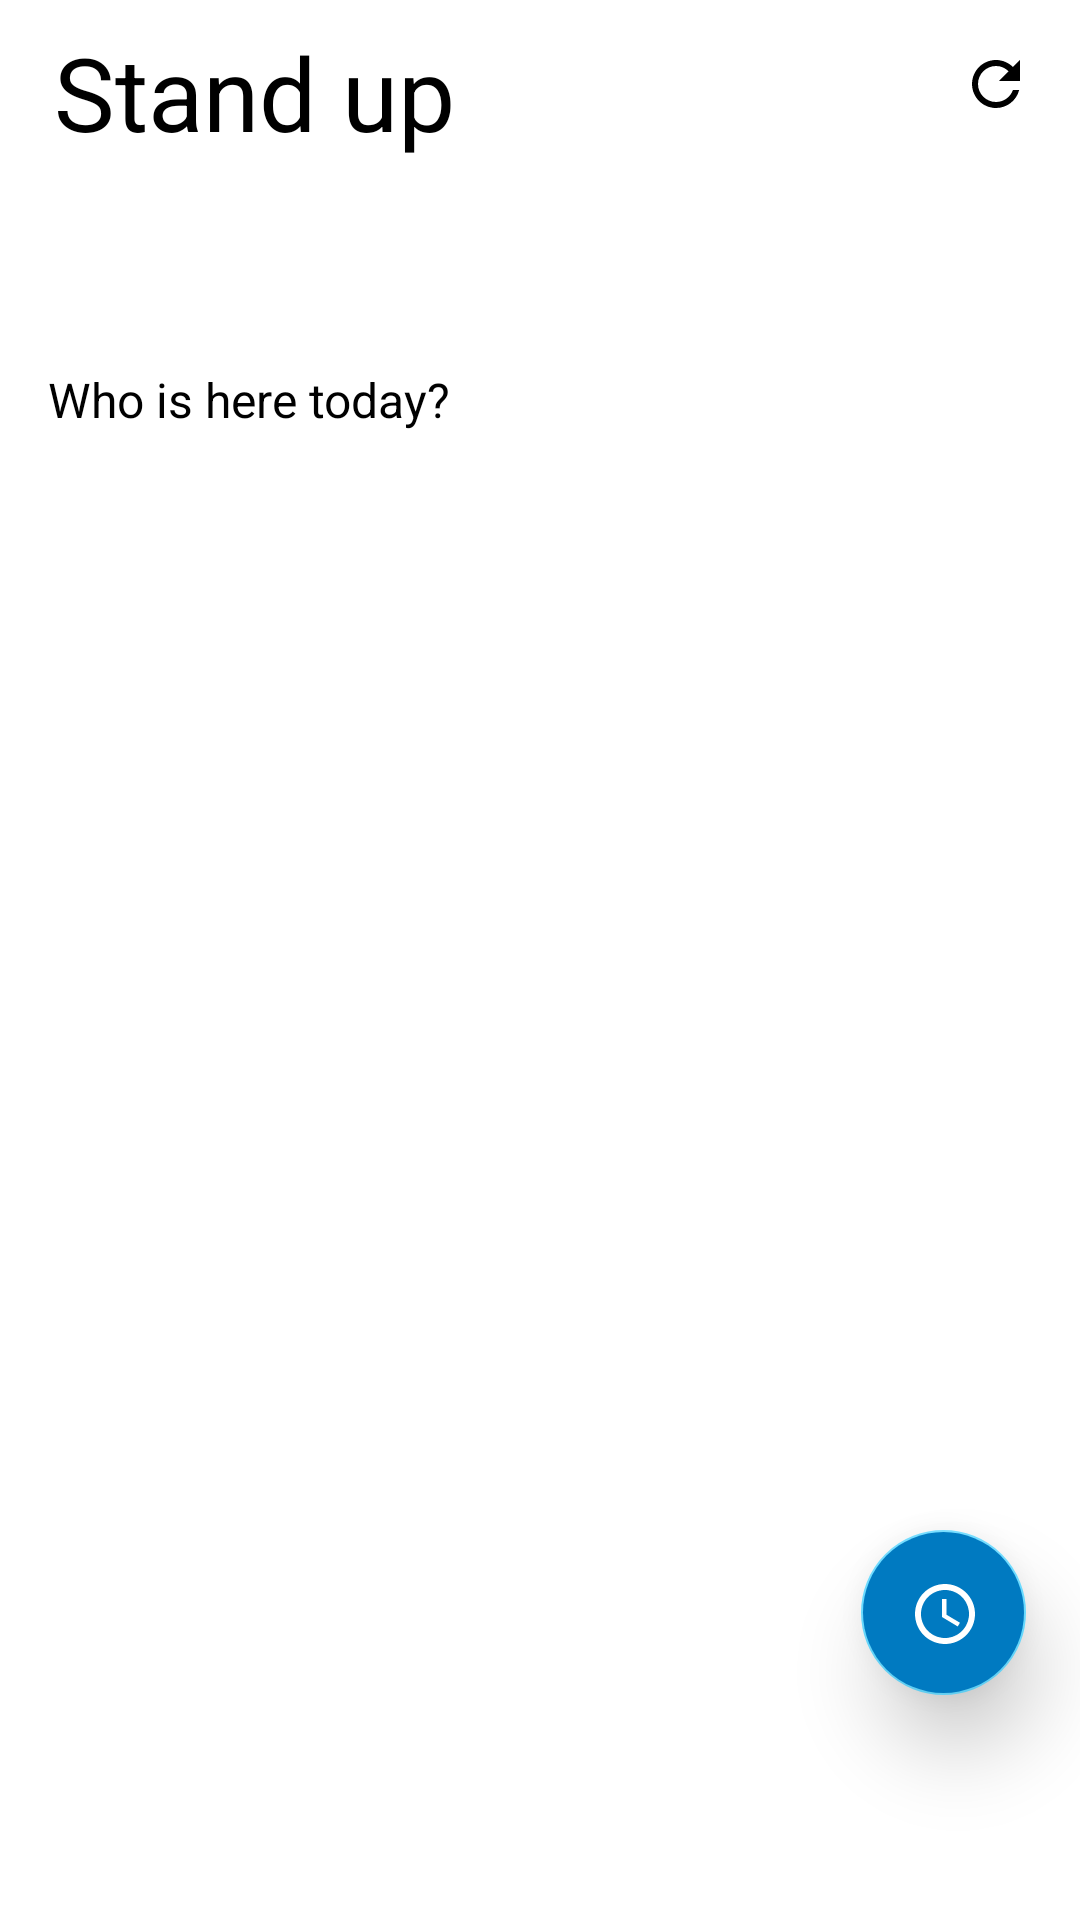

Here is an Android app screen rendered from its layout file. Give the layout XML and the strings, colors and styles it references.
<!-- AndroidManifest.xml: application theme Theme_App_Light -->
<!-- res/layout/timer_fragment.xml -->
<?xml version="1.0" encoding="utf-8"?>
<androidx.core.widget.NestedScrollView xmlns:android="http://schemas.android.com/apk/res/android"
    xmlns:app="http://schemas.android.com/apk/res-auto"
    xmlns:tools="http://schemas.android.com/tools"
    android:layout_width="match_parent"
    android:layout_height="match_parent"
    tools:context=".presenter.activity.MainActivity"
    android:fillViewport="true"
    app:layout_behavior="@string/appbar_scrolling_view_behavior">

<androidx.constraintlayout.widget.ConstraintLayout
    android:layout_width="match_parent"
    android:layout_height="match_parent"
    android:background="?attr/primaryBackgroundColor">

    <TextView
        android:id="@+id/titleApp"
        android:layout_width="wrap_content"
        android:layout_height="wrap_content"
        android:layout_marginStart="18dp"
        android:layout_marginTop="8dp"
        android:text="@string/timer_title"
        android:textColor="?attr/textColor"
        android:textSize="34sp"
        app:layout_constraintStart_toStartOf="parent"
        app:layout_constraintTop_toTopOf="parent" />

    <ImageView
        android:id="@+id/refresh"
        android:layout_width="wrap_content"
        android:layout_height="wrap_content"
        android:layout_marginTop="16dp"
        android:layout_marginEnd="16dp"
        android:src="@drawable/ic_refresh"
        app:layout_constraintEnd_toEndOf="parent"
        app:layout_constraintTop_toTopOf="parent" />

    <TextView
        android:id="@+id/hint"
        android:layout_width="wrap_content"
        android:layout_height="wrap_content"
        android:layout_marginStart="16dp"
        android:layout_marginTop="32dp"
        android:layout_marginEnd="8dp"
        android:textColor="?attr/textColor"
        android:textSize="14sp"
        app:layout_constraintEnd_toEndOf="parent"
        app:layout_constraintStart_toStartOf="parent"
        app:layout_constraintTop_toBottomOf="@+id/titleApp" />
    <TextView
        android:id="@+id/optionTitle"
        android:layout_width="wrap_content"
        android:layout_height="wrap_content"
        android:layout_marginStart="16dp"
        android:layout_marginTop="18dp"
        android:text="@string/vac_today"
        android:textColor="?attr/textColor"
        android:textSize="16sp"
        app:layout_constraintStart_toStartOf="parent"
        app:layout_constraintTop_toBottomOf="@+id/hint" />

    <com.google.android.material.chip.ChipGroup
        android:id="@+id/chipGroup"
        android:layout_width="wrap_content"
        android:layout_height="wrap_content"
        android:layout_marginStart="32dp"
        android:layout_marginTop="64dp"
        android:layout_marginEnd="32dp"
        app:chipSpacingHorizontal="18dp"
        app:chipSpacingVertical="18dp"
        app:layout_constraintEnd_toEndOf="parent"
        app:layout_constraintStart_toStartOf="parent"
        app:layout_constraintTop_toTopOf="@+id/optionTitle"
        app:singleLine="false" />

    <TextView
        android:id="@+id/attendeeNumber"
        android:layout_width="wrap_content"
        android:layout_height="wrap_content"
        android:layout_marginStart="16dp"
        android:layout_marginTop="24dp"
        android:textColor="?attr/textColor"
        android:textSize="14sp"
        app:layout_constraintEnd_toEndOf="parent"
        app:layout_constraintStart_toStartOf="parent"
        app:layout_constraintTop_toBottomOf="@+id/optionTitle" />

    <com.google.android.material.floatingactionbutton.FloatingActionButton
        android:id="@+id/startTimerFab"
        android:layout_width="55dp"
        android:layout_height="55dp"
        android:layout_marginEnd="18dp"
        android:layout_marginBottom="75dp"
        android:backgroundTint="@color/colorPrimaryDark"
        android:elevation="12dp"
        android:src="@drawable/timer"
        android:translationZ="10dp"
        app:layout_constraintBottom_toBottomOf="parent"
        app:layout_constraintEnd_toEndOf="parent" />
</androidx.constraintlayout.widget.ConstraintLayout>
</androidx.core.widget.NestedScrollView>
<!-- resources referenced by this layout -->
<resources>
  <color name="colorPrimaryDark">#007ac1</color>
  <!-- drawable ic_refresh (drawable) -->
  <vector xmlns:android="http://schemas.android.com/apk/res/android"
          android:width="24dp"
          android:height="24dp"
          android:viewportWidth="24.0"
          android:viewportHeight="24.0">
      <path
          android:fillColor="?attr/textColor"
          android:pathData="M17.65,6.35C16.2,4.9 14.21,4 12,4c-4.42,0 -7.99,3.58 -7.99,8s3.57,8 7.99,8c3.73,0 6.84,-2.55 7.73,-6h-2.08c-0.82,2.33 -3.04,4 -5.65,4 -3.31,0 -6,-2.69 -6,-6s2.69,-6 6,-6c1.66,0 3.14,0.69 4.22,1.78L13,11h7V4l-2.35,2.35z"/>
  </vector>
  <!-- drawable timer (drawable) -->
  <vector xmlns:android="http://schemas.android.com/apk/res/android"
          android:width="46dp"
          android:height="46dp"
          android:viewportWidth="24.0"
          android:viewportHeight="24.0">
      <path
          android:fillColor="#FFFFFF"
          android:pathData="M11.99,2C6.47,2 2,6.48 2,12s4.47,10 9.99,10C17.52,22 22,17.52 22,12S17.52,2 11.99,2zM12,20c-4.42,0 -8,-3.58 -8,-8s3.58,-8 8,-8 8,3.58 8,8 -3.58,8 -8,8zM12.5,7H11v6l5.25,3.15 0.75,-1.23 -4.5,-2.67z"/>
  </vector>
  <string name="timer_title">Stand up</string>
  <string name="vac_today">Who is here today?</string>
  <style name="Theme_App_Light" parent="Theme.MaterialComponents.Light.NoActionBar.Bridge">
          
          <item name="colorPrimary">@color/colorPrimary</item>
          <item name="colorPrimaryDark">@color/colorPrimaryDark</item>
          <item name="colorAccent">@color/colorAccent</item>
          <item name="textColor">@color/textLight</item>
          <item name="primaryBackgroundColor">@color/backgroundLight</item>
          <item name="primaryShadowColor">@color/drawerLightBackground</item>
          <item name="windowActionBar">false</item>
          <item name="windowNoTitle">true</item>
          <item name="android:navigationBarColor">@color/drawerLightBackground</item>
          <item name="android:statusBarColor">@color/backgroundLight</item>
          <item name="android:windowLightNavigationBar" tools:targetApi="27">true</item>
          <item name="android:windowLightStatusBar">true</item>
      </style>
  <color name="colorPrimary">#03a9f4</color>
  <color name="colorAccent">#67daff</color>
  <color name="textLight">#000000</color>
  <color name="backgroundLight">#FFFFFF</color>
  <color name="drawerLightBackground">#F5F5F5</color>
</resources>
